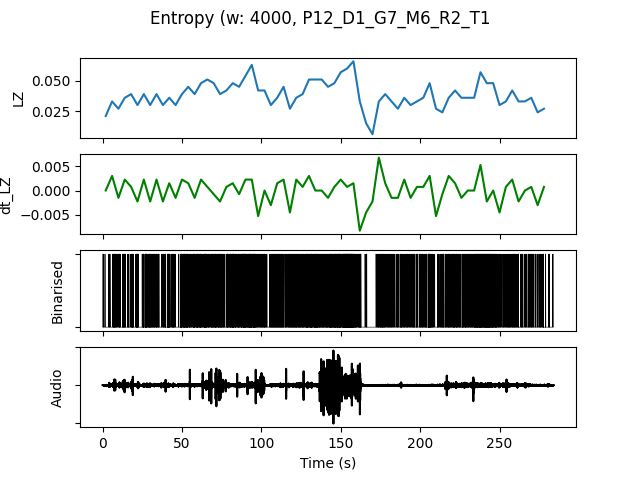

The table this chart was drawn from, first rows:
, t0, LZ, dt_LZ, IOI, nCounts
0.0, 0.0, 0.02094, 0.0, 3200, 5
4.0, 4.0, 0.03291, 0.002991, 1231, 13
8.0, 8.0, 0.02692, -0.001496, 1600, 10
12.0, 12.0, 0.0359, 0.002244, 1143, 14
16.0, 16.0, 0.03889, 0.0007479, 1067, 15
20.0, 20.0, 0.02991, -0.002244, 1143, 14
24.0, 24.0, 0.03889, 0.002244, 727.3, 22
28.0, 28.0, 0.02991, -0.002244, 1000, 16
32.0, 32.0, 0.03889, 0.002244, 1067, 15
36.0, 36.0, 0.02991, -0.002244, 1333, 12
40.0, 40.0, 0.0359, 0.001496, 941.2, 17
44.0, 44.0, 0.02991, -0.001496, 1600, 10
48.0, 48.0, 0.03889, 0.002244, 695.7, 23
52.0, 52.0, 0.04487, 0.001496, 800.0, 20
56.0, 56.0, 0.03889, -0.001496, 761.9, 21
60.0, 60.0, 0.04786, 0.002244, 761.9, 21
64.0, 64.0, 0.05085, 0.0007479, 695.7, 23
68.0, 68.0, 0.04786, -0.0007479, 727.3, 22
72.0, 72.0, 0.03889, -0.002244, 941.2, 17
76.0, 76.0, 0.04188, 0.0007479, 941.2, 17
80.0, 80.0, 0.04786, 0.001496, 592.6, 27
84.0, 84.0, 0.04487, -0.0007479, 727.3, 22
88.0, 88.0, 0.05385, 0.002244, 592.6, 27
92.0, 92.0, 0.06282, 0.002244, 470.6, 34
96.0, 96.0, 0.04188, -0.005235, 888.9, 18
100.0, 100.0, 0.04188, 0.0, 1143, 14
104.0, 104.0, 0.02991, -0.002991, 1231, 13
108.0, 108.0, 0.0359, 0.001496, 941.2, 17
112.0, 112.0, 0.04487, 0.002244, 941.2, 17
116.0, 116.0, 0.02692, -0.004487, 1067, 15
120.0, 120.0, 0.0359, 0.002244, 941.2, 17
124.0, 124.0, 0.03889, 0.0007479, 1000, 16
128.0, 128.0, 0.05085, 0.002991, 615.4, 26
132.0, 132.0, 0.05085, 0.0, 727.3, 22
136.0, 136.0, 0.05085, 0.0, 842.1, 19
140.0, 140.0, 0.04487, -0.001496, 727.3, 22
144.0, 144.0, 0.04786, 0.0007479, 666.7, 24
148.0, 148.0, 0.05684, 0.002244, 533.3, 30
152.0, 152.0, 0.05983, 0.0007479, 421.1, 38
156.0, 156.0, 0.06581, 0.001496, 484.8, 33
160.0, 160.0, 0.03291, -0.008226, 1231, 13
164.0, 164.0, 0.01496, -0.004487, 4000, 4
168.0, 168.0, 0.005983, -0.002244, 0.0, 0
172.0, 172.0, 0.03291, 0.006731, 1067, 15
176.0, 176.0, 0.03889, 0.001496, 1067, 15
180.0, 180.0, 0.03291, -0.001496, 1455, 11
184.0, 184.0, 0.02692, -0.001496, 1600, 10
188.0, 188.0, 0.0359, 0.002244, 1231, 13
192.0, 192.0, 0.02991, -0.001496, 1455, 11
196.0, 196.0, 0.03291, 0.0007479, 1455, 11
200.0, 200.0, 0.0359, 0.0007479, 1231, 13
204.0, 204.0, 0.04786, 0.002991, 761.9, 21
208.0, 208.0, 0.02692, -0.005235, 2000, 8
212.0, 212.0, 0.02393, -0.0007479, 1455, 11
216.0, 216.0, 0.0359, 0.002991, 1067, 15
220.0, 220.0, 0.04188, 0.001496, 941.2, 17
224.0, 224.0, 0.0359, -0.001496, 1231, 13
228.0, 228.0, 0.0359, 0.0, 941.2, 17
232.0, 232.0, 0.0359, 0.0, 842.1, 19
236.0, 236.0, 0.05684, 0.005235, 615.4, 26
... 10 more rows
